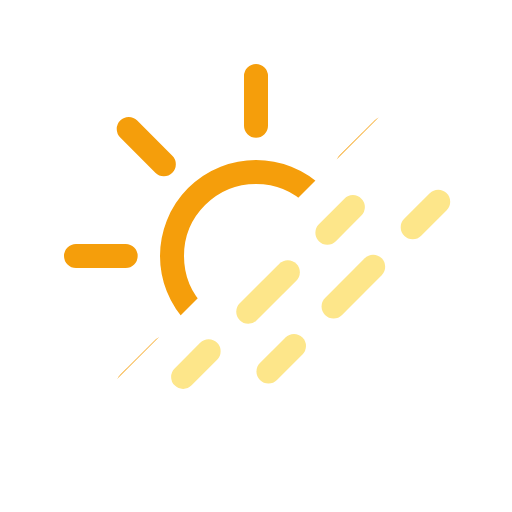
t = 0.00 s
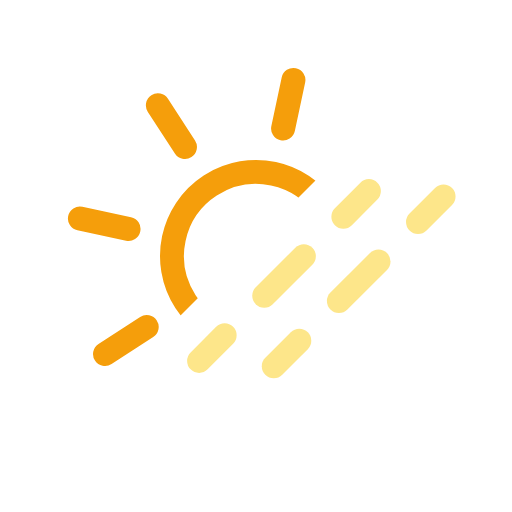
t = 1.50 s
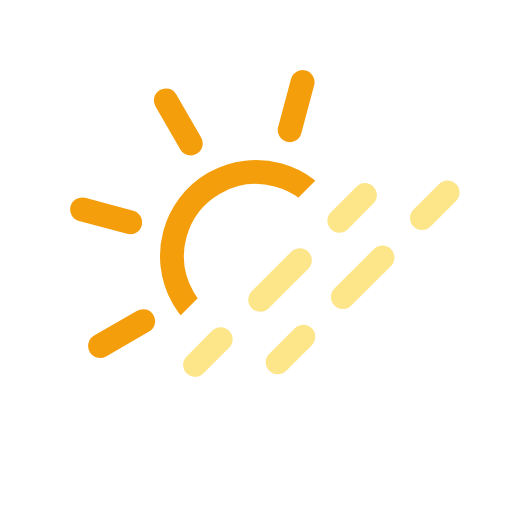
t = 1.88 s
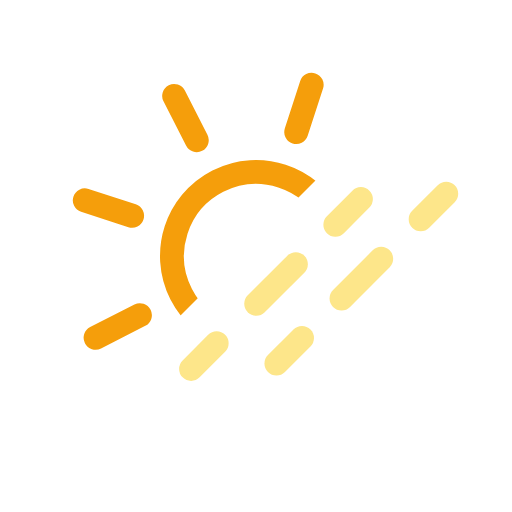
t = 2.25 s
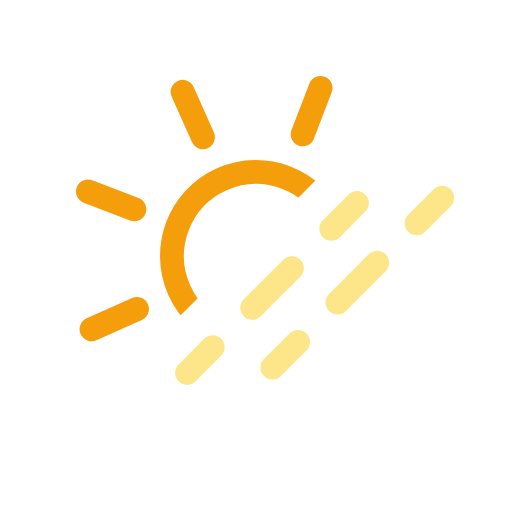
t = 2.63 s
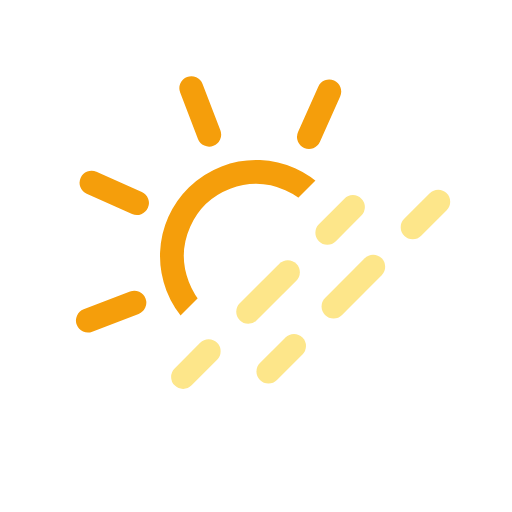
t = 3.00 s

The animated SVG that drew these frames (rendered in a browser with its animation timeline set to each time). Animation: 3 SMIL elements (animateTransform=3); frames cover the first 3.00 s, repeats indefinitely.

<svg xmlns="http://www.w3.org/2000/svg" viewBox="0 0 64 64">
  <defs>
    <clipPath id="a">
      <polygon points="7.5 7.5 54.5 7.5 7.5 54.5 7.5 7.5" fill="none" />
    </clipPath>
  </defs>
  <g clip-path="url(#a)">
    <g>
      <path
        d="M42.5,32A10.5,10.5,0,1,1,32,21.5,10.5,10.5,0,0,1,42.5,32ZM32,15.71V9.5m0,45V48.29M43.52,20.48l4.39-4.39M16.09,47.91l4.39-4.39m0-23-4.39-4.39M47.91,47.91l-4.39-4.39M15.71,32H9.5m45,0H48.29"
        fill="none"
        stroke="#f59e0b"
        stroke-linecap="round"
        stroke-miterlimit="10"
        stroke-width="3"
      />
      <animateTransform
        attributeName="transform"
        type="rotate"
        from="0 32 32"
        to="360 32 32"
        dur="45s"
        repeatCount="indefinite"
      />
    </g>
  </g>
  <g>
    <line
      x1="24.89"
      y1="45.11"
      x2="28.08"
      y2="41.92"
      fill="none"
      stroke="#fde68a"
      stroke-linecap="round"
      stroke-miterlimit="10"
      stroke-width="3"
    />
    <line
      x1="33.03"
      y1="36.97"
      x2="40.45"
      y2="29.55"
      fill="none"
      stroke="#fde68a"
      stroke-linecap="round"
      stroke-miterlimit="10"
      stroke-width="3"
      stroke-dasharray="7 7"
    />
    <line
      x1="42.92"
      y1="27.08"
      x2="46.11"
      y2="23.89"
      fill="none"
      stroke="#fde68a"
      stroke-linecap="round"
      stroke-miterlimit="10"
      stroke-width="3"
    />
    <animateTransform
      attributeName="transform"
      type="translate"
      values="-2 2; 0 0; -2 2"
      dur="3s"
      repeatCount="indefinite"
    />
  </g>
  <g>
    <line
      x1="34.89"
      y1="45.11"
      x2="38.08"
      y2="41.92"
      fill="none"
      stroke="#fde68a"
      stroke-linecap="round"
      stroke-miterlimit="10"
      stroke-width="3"
    />
    <line
      x1="43.03"
      y1="36.97"
      x2="50.45"
      y2="29.55"
      fill="none"
      stroke="#fde68a"
      stroke-linecap="round"
      stroke-miterlimit="10"
      stroke-width="3"
      stroke-dasharray="7 7"
    />
    <line
      x1="52.92"
      y1="27.08"
      x2="56.11"
      y2="23.89"
      fill="none"
      stroke="#fde68a"
      stroke-linecap="round"
      stroke-miterlimit="10"
      stroke-width="3"
    />
    <animateTransform
      attributeName="transform"
      type="translate"
      values="-2 2; 0 0; -2 2"
      dur="3s"
      begin="-2.5s"
      repeatCount="indefinite"
    />
  </g>
</svg>
